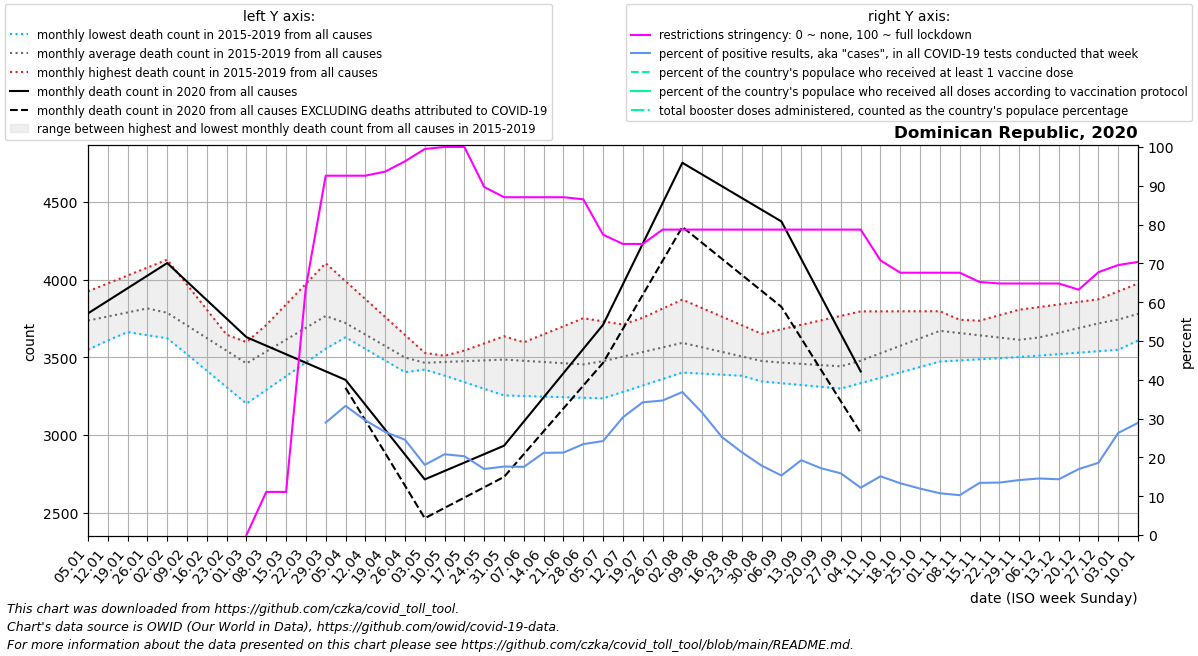

Values plotted in this chart, from the file beside it:
date, location, time_unit, time, deaths_2010_all_ages, deaths_2011_all_ages, deaths_2012_all_ages, deaths_2013_all_ages, deaths_2014_all_ages, deaths_2015_all_ages, deaths_2016_all_ages, deaths_2017_all_ages, deaths_2018_all_ages, deaths_2019_all_ages, deaths_2020_all_ages, deaths_2021_all_ages, deaths_2022_all_ages, new_deaths, new_cases_smoothed, new_tests_smoothed, positive_test_percent, stringency_index, people_vaccinated, people_fully_vaccinated
2020-01-05, Dominican Republic, monthly, 1, , , , , , , 3771, 3925, 3702, 3549, 3783, , , , , , , , , 
2020-01-12, Dominican Republic, monthly, 2, , , , , , , 3784, 3976, 3682, 3609, 3864, , , , , , , , , 
2020-01-19, Dominican Republic, monthly, 3, , , , , , , 3798, 4027, 3663, 3668, 3945, , , , , , , , , 
2020-01-26, Dominican Republic, monthly, 4, , , , , , , 3812, 4078, 3643, 3728, 4026, , , , , , , , , 
2020-02-02, Dominican Republic, monthly, 5, , , , , , 3626, 3769, 4129, 3623, 3788, 4107, , , , , , , , , 
2020-02-09, Dominican Republic, monthly, 6, , , , , , 3520, 3726, 3968, 3611, 3702, 3988, , , , , , , , , 
2020-02-16, Dominican Republic, monthly, 7, , , , , , 3414, 3684, 3807, 3600, 3616, 3868, , , , , , , , , 
2020-02-23, Dominican Republic, monthly, 8, , , , , , 3308, 3641, 3646, 3588, 3531, 3749, , , , , , , , , 
2020-03-01, Dominican Republic, monthly, 9, , , , , , 3202, 3598, 3485, 3576, 3445, 3630, , , , , , , 0.0, , 
2020-03-08, Dominican Republic, monthly, 10, , , , , , 3290, 3637, 3540, 3708, 3512, 3575, , , , 1.143, , , 11.11, , 
2020-03-15, Dominican Republic, monthly, 11, , , , , , 3379, 3676, 3594, 3841, 3578, 3520, , , , 4.856, , , 11.11, , 
2020-03-22, Dominican Republic, monthly, 12, , , , , , 3467, 3715, 3649, 3974, 3645, 3465, , , , 60.86, , , 63.89, , 
2020-03-29, Dominican Republic, monthly, 13, , , , , , 3556, 3754, 3704, 4106, 3712, 3410, , , , 446.1, 1275, 28.97, 92.59, , 
2020-04-05, Dominican Republic, monthly, 14, , , , , , 3644, 3687, 3629, 3991, 3654, 3355, , , 51.0, 828.4, 2490, 33.27, 92.59, , 
2020-04-12, Dominican Republic, monthly, 15, , , , , , 3589, 3620, 3554, 3875, 3596, 3195, , , 100.8, 1028, 3528, 29.56, 92.59, , 
2020-04-19, Dominican Republic, monthly, 16, , , , , , 3534, 3554, 3480, 3760, 3537, 3034, , , 150.5, 1482, 5607, 26.57, 93.65, , 
2020-04-26, Dominican Republic, monthly, 17, , , , , , 3480, 3487, 3405, 3644, 3479, 2874, , , 200.2, 1671, 6815, 24.56, 96.3, , 
2020-05-03, Dominican Republic, monthly, 18, , , , , , 3425, 3499, 3451, 3529, 3421, 2714, , , 250.0, 1499, 8318, 18.07, 99.47, , 
2020-05-10, Dominican Republic, monthly, 19, , , , , , 3382, 3510, 3497, 3494, 3466, 2768, , , 237.8, 2153, 10342, 20.81, 100.0, , 
2020-05-17, Dominican Republic, monthly, 20, , , , , , 3340, 3522, 3544, 3460, 3511, 2822, , , 225.5, 2284, 11264, 20.3, 100.0, , 
2020-05-24, Dominican Republic, monthly, 21, , , , , , 3298, 3533, 3590, 3426, 3556, 2877, , , 213.2, 2297, 13510, 17.02, 89.69, , 
2020-05-31, Dominican Republic, monthly, 22, , , , , , 3255, 3545, 3636, 3391, 3601, 2931, , , 201.0, 2365, 13402, 17.64, 87.04, , 
2020-06-07, Dominican Republic, monthly, 23, , , , , , 3251, 3597, 3578, 3368, 3596, 3087, , , 209.8, 2333, 13285, 17.56, 87.04, , 
2020-06-14, Dominican Republic, monthly, 24, , , , , , 3247, 3648, 3519, 3345, 3590, 3243, , , 218.6, 3020, 14247, 21.18, 87.04, , 
2020-06-21, Dominican Republic, monthly, 25, , , , , , 3244, 3700, 3460, 3322, 3585, 3398, , , 227.4, 3272, 15462, 21.24, 87.04, , 
2020-06-28, Dominican Republic, monthly, 26, , , , , , 3240, 3752, 3402, 3299, 3580, 3554, , , 236.2, 4515, 19267, 23.42, 86.51, , 
2020-07-05, Dominican Republic, monthly, 27, , , , , , 3236, 3732, 3429, 3341, 3638, 3710, , , 245.0, 5127, 21142, 24.21, 77.38, , 
2020-07-12, Dominican Republic, monthly, 28, , , , , , 3278, 3712, 3455, 3382, 3697, 3971, , , 287.0, 6539, 21546, 30.34, 75.0, , 
2020-07-19, Dominican Republic, monthly, 29, , , , , , 3319, 3691, 3482, 3424, 3755, 4232, , , 329.0, 8031, 23477, 34.21, 75.0, , 
2020-07-26, Dominican Republic, monthly, 30, , , , , , 3360, 3671, 3508, 3465, 3814, 4492, , , 371.0, 8940, 25798, 34.65, 78.7, , 
2020-08-02, Dominican Republic, monthly, 31, , , , , , 3402, 3651, 3535, 3507, 3872, 4753, , , 413.0, 10137, 27585, 36.85, 78.7, , 
2020-08-09, Dominican Republic, monthly, 32, , , , , , 3395, 3631, 3511, 3466, 3817, 4677, , , 440.4, 8511, 27062, 31.52, 78.7, , 
2020-08-16, Dominican Republic, monthly, 33, , , , , , 3388, 3611, 3488, 3426, 3762, 4602, , , 467.8, 6781, 26898, 25.23, 78.7, , 
2020-08-23, Dominican Republic, monthly, 34, , , , , , 3382, 3591, 3464, 3386, 3707, 4526, , , 495.2, 5613, 26280, 21.33, 78.7, , 
2020-08-30, Dominican Republic, monthly, 35, , , , , , 3375, 3571, 3440, 3345, 3652, 4451, , , 522.6, 4018, 22317, 17.89, 78.7, , 
2020-09-06, Dominican Republic, monthly, 36, , , , , , 3368, 3532, 3416, 3334, 3681, 4375, , , 550.0, 3711, 24049, 15.34, 78.7, , 
2020-09-13, Dominican Republic, monthly, 37, , , , , , 3374, 3494, 3392, 3322, 3710, 4134, , , 511.2, 4997, 25952, 19.27, 78.7, , 
2020-09-20, Dominican Republic, monthly, 38, , , , , , 3379, 3456, 3367, 3310, 3738, 3892, , , 472.5, 4518, 26259, 17.21, 78.7, , 
2020-09-27, Dominican Republic, monthly, 39, , , , , , 3384, 3417, 3343, 3299, 3767, 3650, , , 433.8, 3937, 24687, 15.89, 78.7, , 
2020-10-04, Dominican Republic, monthly, 40, , , , , , 3390, 3467, 3404, 3334, 3796, 3409, , , 395.0, 2773, 22716, 12.2, 78.7, , 
2020-10-11, Dominican Republic, monthly, 41, , , , , , 3486, 3516, 3465, 3369, 3796, , , , 331.2, 3876, 25593, 15.13, 70.76, , 
2020-10-18, Dominican Republic, monthly, 42, , , , , , 3581, 3566, 3525, 3403, 3796, , , , 267.5, 3273, 24486, 13.33, 67.59, , 
2020-10-25, Dominican Republic, monthly, 43, , , , , , 3676, 3615, 3586, 3438, 3797, , , , 203.8, 2861, 23965, 11.96, 67.59, , 
2020-11-01, Dominican Republic, monthly, 44, , , , , , 3772, 3665, 3647, 3473, 3797, , , , 140.0, 3098, 28989, 10.76, 67.59, , 
2020-11-08, Dominican Republic, monthly, 45, , , , , , 3736, 3700, 3623, 3480, 3742, , , , 129.2, 2807, 27743, 10.27, 67.59, , 
2020-11-15, Dominican Republic, monthly, 46, , , , , , 3700, 3736, 3599, 3488, 3687, , , , 118.4, 3210, 23939, 13.44, 65.21, , 
2020-11-22, Dominican Republic, monthly, 47, , , , , , 3664, 3772, 3575, 3495, 3632, , , , 107.6, 4152, 30721, 13.52, 64.81, , 
2020-11-29, Dominican Republic, monthly, 48, , , , , , 3628, 3807, 3551, 3502, 3577, , , , 96.8, 4708, 33261, 14.16, 64.81, , 
2020-12-06, Dominican Republic, monthly, 49, , , , , , 3592, 3824, 3594, 3511, 3618, , , , 86.0, 5160, 35552, 14.57, 64.81, , 
2020-12-13, Dominican Republic, monthly, 50, , , , , , 3633, 3840, 3636, 3521, 3659, , , , 85.25, 5585, 39067, 14.37, 64.81, , 
2020-12-20, Dominican Republic, monthly, 51, , , , , , 3674, 3857, 3679, 3530, 3701, , , , 84.5, 5839, 34463, 16.99, 63.22, , 
2020-12-27, Dominican Republic, monthly, 52, , , , , , 3716, 3874, 3722, 3540, 3742, , , , 83.75, 6374, 34852, 18.62, 67.73, , 
2021-01-03, Dominican Republic, monthly, 53, , , , , , 3757, 3925, 3702, 3549, 3783, , , , 83.0, 6811, 25956, 26.31, 69.58, , 
2021-01-10, Dominican Republic, monthly, 1, , , , , , 3771, 3976, 3682, 3609, 3864, , , , 125.2, 7404, 25752, 28.91, 70.37, , 
